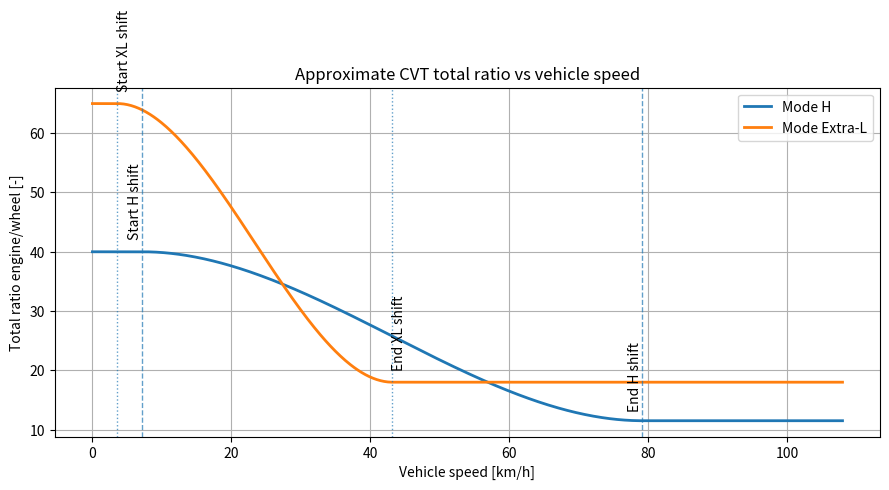

Reproduce this figure in Python.
import matplotlib.pyplot as plt
import numpy as np


def cvt_ratio_vs_speed(vehicle_speed, mode="H"):
    """
    vehicle_speed: m/s
    returns approximate total ratio
    """

    if mode == "H":
        ratio_max = 40.0
        ratio_min = 11.5
        v_shift_start = 2.0  # m/s
        v_shift_end = 22.0  # m/s, ~79 km/h

    elif mode == "XL":
        ratio_max = 65.0
        ratio_min = 18.0
        v_shift_start = 1.0  # m/s
        v_shift_end = 12.0  # m/s, ~43 km/h

    else:
        raise ValueError("mode must be 'H' or 'XL'")

    x = (vehicle_speed - v_shift_start) / (v_shift_end - v_shift_start)
    x = np.clip(x, 0.0, 1.0)

    # Smooth transition
    s = x * x * (3 - 2 * x)

    ratio = ratio_max + s * (ratio_min - ratio_max)

    return ratio


def main():

    # ---------------------------------------------------------------------
    # Plot
    # ---------------------------------------------------------------------

    # Speed vector
    v_ms = np.linspace(0.0, 30.0, 600)  # m/s
    v_kmh = v_ms * 3.6  # km/h

    # Ratios
    ratio_H = cvt_ratio_vs_speed(v_ms, mode="H")
    ratio_XL = cvt_ratio_vs_speed(v_ms, mode="XL")

    # Figure
    fig, ax = plt.subplots(figsize=(9, 5))

    ax.plot(v_kmh, ratio_H, linewidth=2, label="Mode H")
    ax.plot(v_kmh, ratio_XL, linewidth=2, label="Mode Extra-L")

    ax.set_xlabel("Vehicle speed [km/h]")
    ax.set_ylabel("Total ratio engine/wheel [-]")
    ax.set_title("Approximate CVT total ratio vs vehicle speed")
    ax.grid(True)
    ax.legend()

    # Optional shift boundary markers
    ax.axvline(2.0 * 3.6, linestyle="--", linewidth=1, alpha=0.7)
    ax.axvline(22.0 * 3.6, linestyle="--", linewidth=1, alpha=0.7)
    ax.axvline(1.0 * 3.6, linestyle=":", linewidth=1, alpha=0.7)
    ax.axvline(12.0 * 3.6, linestyle=":", linewidth=1, alpha=0.7)

    ax.text(2.0 * 3.6, 42, "Start H shift", rotation=90, va="bottom", ha="right")
    ax.text(22.0 * 3.6, 13, "End H shift", rotation=90, va="bottom", ha="right")
    ax.text(1.0 * 3.6, 67, "Start XL shift", rotation=90, va="bottom", ha="left")
    ax.text(12.0 * 3.6, 20, "End XL shift", rotation=90, va="bottom", ha="left")

    fig.tight_layout()
    plt.show()


if __name__ == "__main__":
    main()
